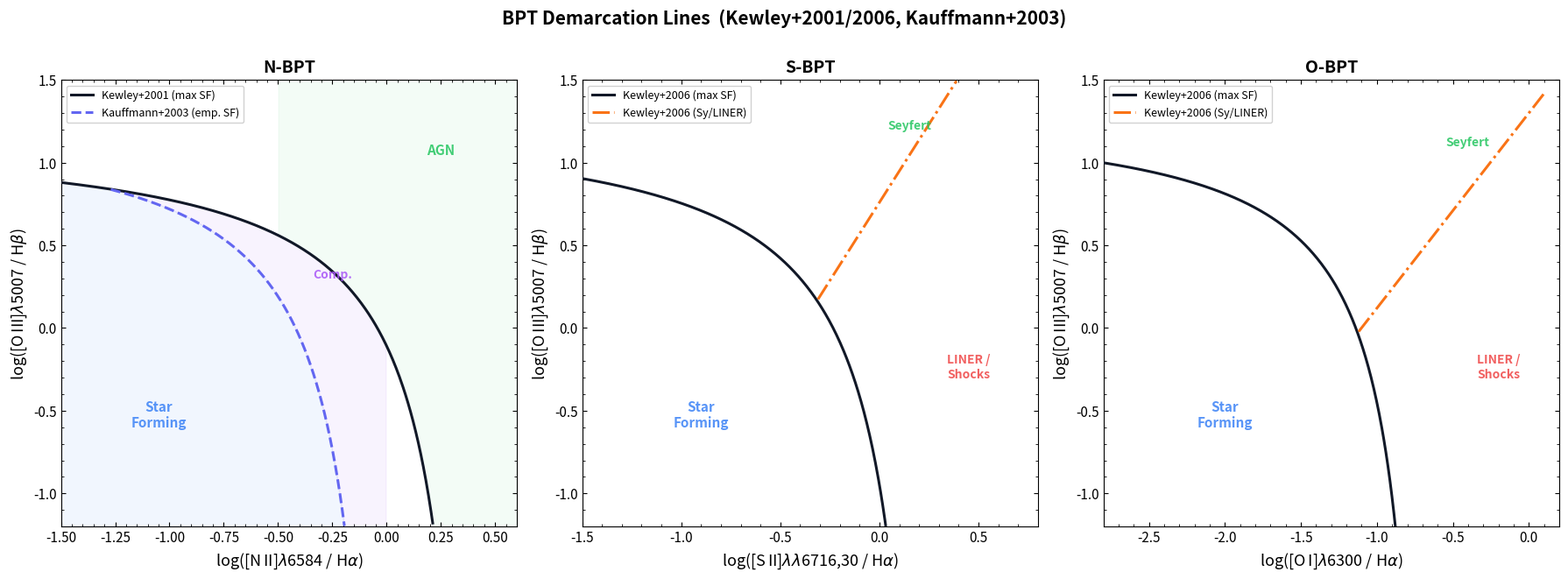

Here is the Python script that generated this plot: (Note: this script raises an exception after producing the figure.)
"""
BPT Demarcation Lines v3 — matching Cresci et al. (2017) Figure 5
=================================================================
Fixes:
  - Ka03 line truncated where it meets Ke01 (~x = -1.28) so they don't cross
  - No Seyfert/LINER dividing line on the N-BPT (only on S-BPT and O-BPT)
  - Axis ranges adjusted to match typical usage
"""

import numpy as np
import matplotlib.pyplot as plt
from scipy.optimize import brentq

# ── Colour palette ──────────────────────────────────────────────
COL_SF      = "#3B82F6"
COL_COMP    = "#A855F7"
COL_SEYFERT = "#22C55E"
COL_LINER   = "#EF4444"
COL_KE01    = "#111827"
COL_KA03    = "#6366F1"
COL_KE06    = "#F97316"

# ================================================================
#  DEMARCATION-LINE FUNCTIONS
# ================================================================
def kewley01_NII(x):
    return 0.61 / (x - 0.47) + 1.19

def kauffmann03(x):
    return 0.61 / (x - 0.05) + 1.30

def kewley06_NII_SyLINER(x):
    return 1.89 * x + 0.76

def kewley01_SII(x):
    return 0.72 / (x - 0.32) + 1.30

def kewley06_SII_SyLINER(x):
    return 1.89 * x + 0.76

def kewley01_OI(x):
    return 0.73 / (x + 0.59) + 1.33

def kewley06_OI_SyLINER(x):
    return 1.18 * x + 1.30


# ── Find crossing point of Ka03 and Ke01 ───────────────────────
def diff_ka_ke(x):
    return kauffmann03(x) - kewley01_NII(x)

x_cross = brentq(diff_ka_ke, -2.0, -0.5)
print(f"Ka03 and Ke01 cross at x = {x_cross:.3f}")


# ================================================================
#  PLOTTING
# ================================================================
fig, axes = plt.subplots(1, 3, figsize=(18, 6.5))
fig.subplots_adjust(wspace=0.30)

# ── Panel 1: N-BPT ──────────────────────────────────────────────
ax = axes[0]
xlim, ylim = (-1.5, 0.6), (-1.2, 1.5)

# Kewley+2001 max-starburst (drawn over full valid range)
x_ke = np.linspace(xlim[0], 0.46, 500)  # extend to near the asymptote at 0.47
y_ke = kewley01_NII(x_ke)
mask = (y_ke > ylim[0]) & (y_ke < ylim[1])
ax.plot(x_ke[mask], y_ke[mask], color=COL_KE01, lw=2.2, ls='-',
        label='Kewley+2001 (max SF)', zorder=3)

# Kauffmann+2003 — ONLY from the crossing point to x < 0
# This ensures Ka03 always stays BELOW Ke01
x_ka = np.linspace(x_cross + 0.01, -0.001, 500)
y_ka = kauffmann03(x_ka)
mask = (y_ka > ylim[0]) & (y_ka < ylim[1])
ax.plot(x_ka[mask], y_ka[mask], color=COL_KA03, lw=2.2, ls='--',
        label='Kauffmann+2003 (emp. SF)', zorder=3)

# NO Seyfert/LINER line on N-BPT (matching Cresci+2017)

# Shading
xfine = np.linspace(xlim[0], xlim[1], 800)

# SF (below Ka03, or below Ke01 where Ka03 doesn't exist)
x_sf = xfine[xfine < 0.0]
y_upper_sf = np.where(x_sf > x_cross,
                      kauffmann03(x_sf),
                      kewley01_NII(x_sf))
ax.fill_between(x_sf, ylim[0], np.minimum(y_upper_sf, ylim[1]),
                color=COL_SF, alpha=0.07, zorder=0)

# Composite (between Ka03 and Ke01, only where Ka03 exists)
x_co = xfine[(xfine > x_cross) & (xfine < 0.0)]
y_ka_co = kauffmann03(x_co)
y_ke_co = kewley01_NII(x_co)
ax.fill_between(x_co, y_ka_co, np.minimum(y_ke_co, ylim[1]),
                color=COL_COMP, alpha=0.07, zorder=0)

# AGN zone (above Ke01) — no Sy/LINER split on N-BPT
x_agn = xfine[(xfine >= -0.5) & (xfine <= 0.6)]
y_ke_agn = np.where(x_agn < 0.46, kewley01_NII(x_agn), ylim[0])
ax.fill_between(x_agn, np.maximum(y_ke_agn, ylim[0]), ylim[1],
                where=(y_ke_agn < ylim[1]),
                color=COL_SEYFERT, alpha=0.05, zorder=0)

ax.text(-1.05, -0.6, 'Star\nForming', fontsize=11, fontweight='bold',
        color=COL_SF, ha='center', alpha=0.85)
ax.text(-0.25, 0.30, 'Comp.', fontsize=10, fontweight='bold',
        color=COL_COMP, ha='center', alpha=0.85)
ax.text(0.25, 1.05, 'AGN', fontsize=11, fontweight='bold',
        color=COL_SEYFERT, ha='center', alpha=0.85)

ax.set_xlim(xlim); ax.set_ylim(ylim)
ax.set_xlabel(r'log([N$\,$II]$\lambda$6584 / H$\alpha$)', fontsize=13)
ax.set_ylabel(r'log([O$\,$III]$\lambda$5007 / H$\beta$)', fontsize=13)
ax.set_title('N-BPT', fontsize=14, fontweight='bold')
ax.legend(fontsize=9, loc='upper left', framealpha=0.9)


# ── Panel 2: S-BPT ──────────────────────────────────────────────
ax = axes[1]
xlim, ylim = (-1.5, 0.8), (-1.2, 1.5)

# Kewley+2006 max-starburst
x = np.linspace(xlim[0], 0.319, 500)
y = kewley01_SII(x)
mask = (y > ylim[0]) & (y < ylim[1])
ax.plot(x[mask], y[mask], color=COL_KE01, lw=2.2, ls='-',
        label='Kewley+2006 (max SF)', zorder=3)

# Kewley+2006 Seyfert/LINER
x = np.linspace(-0.31, 0.6, 100)
y = kewley06_SII_SyLINER(x)
mask = (y > ylim[0]) & (y < ylim[1])
ax.plot(x[mask], y[mask], color=COL_KE06, lw=2.2, ls='-.',
        label='Kewley+2006 (Sy/LINER)', zorder=3)

ax.text(-0.9, -0.6, 'Star\nForming', fontsize=11, fontweight='bold',
        color=COL_SF, ha='center', alpha=0.85)
ax.text(0.15, 1.2, 'Seyfert', fontsize=10, fontweight='bold',
        color=COL_SEYFERT, ha='center', alpha=0.85)
ax.text(0.45, -0.3, 'LINER /\nShocks', fontsize=10, fontweight='bold',
        color=COL_LINER, ha='center', alpha=0.85)

ax.set_xlim(xlim); ax.set_ylim(ylim)
ax.set_xlabel(r'log([S$\,$II]$\lambda\lambda$6716,30 / H$\alpha$)', fontsize=13)
ax.set_ylabel(r'log([O$\,$III]$\lambda$5007 / H$\beta$)', fontsize=13)
ax.set_title('S-BPT', fontsize=14, fontweight='bold')
ax.legend(fontsize=9, loc='upper left', framealpha=0.9)


# ── Panel 3: O-BPT ──────────────────────────────────────────────
ax = axes[2]
xlim, ylim = (-2.8, 0.2), (-1.2, 1.5)

# Kewley+2006 max-starburst
x = np.linspace(xlim[0], -0.591, 500)
y = kewley01_OI(x)
mask = (y > ylim[0]) & (y < ylim[1])
ax.plot(x[mask], y[mask], color=COL_KE01, lw=2.2, ls='-',
        label='Kewley+2006 (max SF)', zorder=3)

# Kewley+2006 Seyfert/LINER
x = np.linspace(-1.12, 0.1, 100)
y = kewley06_OI_SyLINER(x)
mask = (y > ylim[0]) & (y < ylim[1])
ax.plot(x[mask], y[mask], color=COL_KE06, lw=2.2, ls='-.',
        label='Kewley+2006 (Sy/LINER)', zorder=3)

ax.text(-2.0, -0.6, 'Star\nForming', fontsize=11, fontweight='bold',
        color=COL_SF, ha='center', alpha=0.85)
ax.text(-0.4, 1.1, 'Seyfert', fontsize=10, fontweight='bold',
        color=COL_SEYFERT, ha='center', alpha=0.85)
ax.text(-0.2, -0.3, 'LINER /\nShocks', fontsize=10, fontweight='bold',
        color=COL_LINER, ha='center', alpha=0.85)

ax.set_xlim(xlim); ax.set_ylim(ylim)
ax.set_xlabel(r'log([O$\,$I]$\lambda$6300 / H$\alpha$)', fontsize=13)
ax.set_ylabel(r'log([O$\,$III]$\lambda$5007 / H$\beta$)', fontsize=13)
ax.set_title('O-BPT', fontsize=14, fontweight='bold')
ax.legend(fontsize=9, loc='upper left', framealpha=0.9)


# ── Global polish ───────────────────────────────────────────────
for a in axes:
    a.tick_params(labelsize=11, direction='in', top=True, right=True)
    a.minorticks_on()
    a.tick_params(which='minor', direction='in', top=True, right=True)

fig.suptitle('BPT Demarcation Lines  (Kewley+2001/2006, Kauffmann+2003)',
             fontsize=15, fontweight='bold', y=1.01)
fig.tight_layout()
fig.savefig('/home/claude/bpt_demarcation_v3.png', dpi=200,
            bbox_inches='tight', facecolor='white')
plt.close()
print("Done — saved bpt_demarcation_v3.png")
